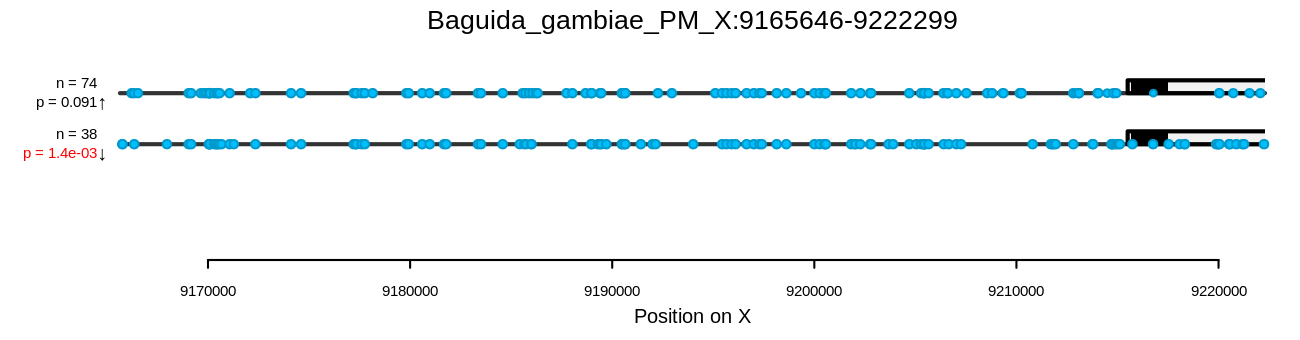

The data file committed next to this chart (first rows):
sample_name	phenotype	cluster_1	cluster_2
WA-0782	dead	2	0
WA-0783	dead	1	1
WA-0784	dead	2	0
WA-0785	dead	2	0
WA-0786	dead	2	0
WA-0789	dead	0	2
WA-0790	dead	1	1
WA-0792	dead	0	2
WA-0795	dead	1	1
WA-0796	dead	0	2
WA-0797	dead	0	2
WA-0798	dead	1	1
WA-0799	dead	1	1
WA-0800	dead	2	0
WA-0801	dead	2	0
WA-0802	dead	0	1
WA-0803	dead	0	2
WA-0804	dead	1	1
WA-0808	dead	1	1
WA-0811	dead	0	2
WA-0812	dead	0	0
WA-0814	dead	2	0
WA-0815	dead	1	1
WA-0816	dead	1	1
WA-0817	dead	1	1
WA-0818	dead	0	0
WA-0819	dead	1	1
WA-0820	dead	1	1
WA-0821	dead	2	0
WA-0822	dead	1	1
WA-0823	alive	2	0
WA-0824	alive	1	1
WA-0825	alive	0	1
WA-0826	alive	1	0
WA-0830	alive	0	2
WA-0831	alive	2	0
WA-0833	alive	2	0
WA-0834	alive	1	0
WA-0838	alive	2	0
WA-0840	alive	2	0
WA-0842	alive	1	1
WA-0844	alive	0	1
WA-0847	alive	0	1
WA-0848	alive	0	0
WA-0849	alive	2	0
WA-0850	alive	1	0
WA-0852	alive	2	0
WA-0853	alive	1	0
WA-0854	alive	0	1
WA-0855	alive	1	0
WA-0857	alive	1	0
WA-0858	alive	1	0
WA-0860	alive	2	0
WA-0861	alive	1	1
WA-0863	alive	2	0
WA-0864	alive	2	0
WA-0865	alive	2	0
WA-0868	alive	2	0
WA-0869	alive	2	0
WA-0871	alive	1	1
... 5 more rows
